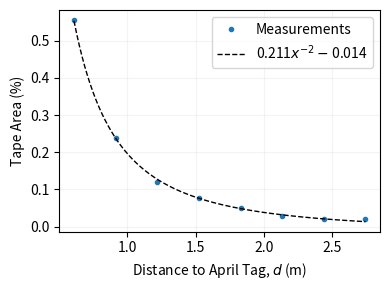

Write the Python code that produced this figure.
from scipy.optimize import curve_fit
import numpy as np
import matplotlib.pyplot as plt

def ft_to_m(ft):
    return ft*12*25.4e-3

def func(x, a, b):
    f = lambda x: a/x**2 - b
    if isinstance(x, list):
        return [f(xi) for xi in x]
    return f(x)

if __name__ == '__main__':
    data = [(0.555, 2),
            (0.237, 3),
            (0.119, 4),
            (0.078, 5),
            (0.050, 6),
            (0.029, 7),
            (0.022, 8),
            (0.02, 9)]

# %% Format data and perform unit conversions
    area = []
    distance_m = []
    for (area_percent, distance_ft) in data:
        area.append(area_percent)
        distance_m.append(ft_to_m(distance_ft))

# %% Fit data
    popt, pcov = curve_fit(func, distance_m, area)
    x = np.linspace(min(distance_m), max(distance_m), 1001)

    plt.figure(figsize=(4,3))
    plt.plot(distance_m, area, marker='.', linestyle='', linewidth=1.0, label='Measurements')   

    plt.plot(x, func(x, *popt), linestyle='--', color='k', linewidth=1.0, label=f'{popt[0]:0.3f}'+r'$x^{-2}-$'+f'{popt[1]:0.3f}' )
    plt.legend(loc='upper right')
    plt.grid(which='both', alpha=0.15)
    plt.xlabel(r'Distance to April Tag, $d$ (m)')
    plt.ylabel(r'Tape Area (%)')
    plt.tight_layout()
    plt.savefig('tape_calibration.png', dpi=300)
    plt.show() 